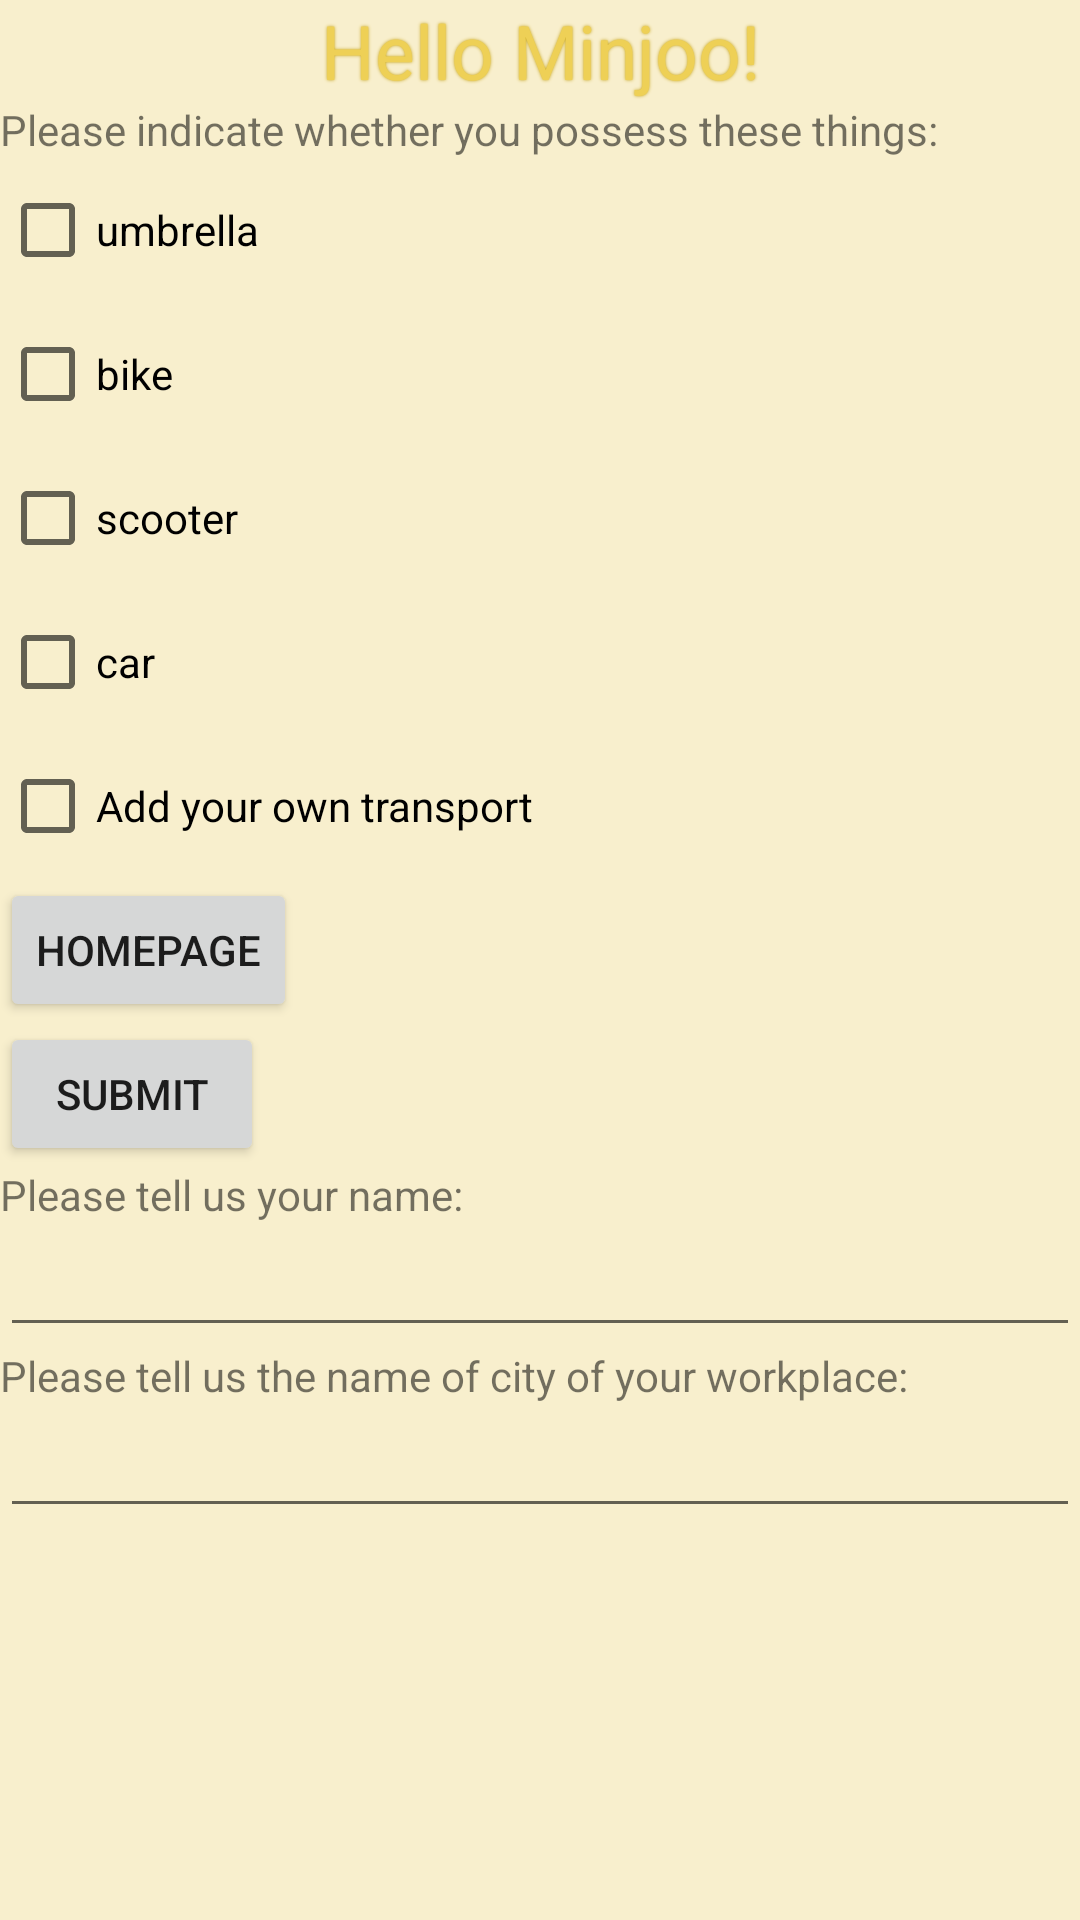

Android layout source for this screen:
<!-- AndroidManifest.xml: application theme Theme.HelloMorning -->
<!-- res/layout/activity_form.xml -->
<?xml version="1.0" encoding="utf-8"?>
<androidx.constraintlayout.widget.ConstraintLayout xmlns:android="http://schemas.android.com/apk/res/android"
    xmlns:app="http://schemas.android.com/apk/res-auto"
    xmlns:tools="http://schemas.android.com/tools"
    android:layout_width="match_parent"
    android:layout_height="match_parent"
    android:background="#F8EFCD"
    tools:context=".FormActivity">

    <LinearLayout
        android:layout_width="match_parent"
        android:layout_height="match_parent"
        android:orientation="vertical">

        <LinearLayout
            android:layout_width="match_parent"
            android:layout_height="wrap_content"
            android:orientation="vertical">

            <TextView
                android:id="@+id/helloUser"
                android:layout_width="match_parent"
                android:layout_height="wrap_content"
                android:gravity="center_horizontal"
                android:shadowColor="#C39F0E"
                android:shadowDx="0.0"
                android:shadowDy="0.0"
                android:shadowRadius="2.0"
                android:text="Hello Minjoo!"
                android:textAlignment="center"
                android:textColor="#EED056"
                android:textSize="25sp"
                tools:layout_editor_absoluteX="0dp"
                tools:layout_editor_absoluteY="16dp" />
        </LinearLayout>


        <LinearLayout
            android:layout_width="match_parent"
            android:layout_height="wrap_content"
            android:orientation="vertical"
            app:layout_constraintBottom_toBottomOf="parent"
            app:layout_constraintLeft_toLeftOf="parent"
            app:layout_constraintRight_toRightOf="parent">

            <LinearLayout
                android:layout_width="wrap_content"
                android:layout_height="wrap_content"
                android:orientation="vertical">
                <TextView
                    android:layout_width="wrap_content"
                    android:layout_height="wrap_content"
                    android:text="Please indicate whether you possess these things:"/>

                <CheckBox
                    android:id="@+id/umbrella"
                    android:layout_width="match_parent"
                    android:layout_height="wrap_content"
                    android:text="umbrella" />

                <CheckBox
                    android:id="@+id/bike"
                    android:layout_width="match_parent"
                    android:layout_height="wrap_content"
                    android:text="bike" />

                <CheckBox
                    android:id="@+id/scooter"
                    android:layout_width="match_parent"
                    android:layout_height="wrap_content"
                    android:text="scooter" />

                <CheckBox
                    android:id="@+id/car"
                    android:layout_width="match_parent"
                    android:layout_height="wrap_content"
                    android:text="car" />

                <CheckBox
                    android:id="@+id/addOption"
                    android:layout_width="match_parent"
                    android:layout_height="wrap_content"
                    android:text="Add your own transport" />
            </LinearLayout>

            <Button
                android:id="@+id/jumpToHome"
                android:layout_width="wrap_content"
                android:layout_height="wrap_content"
                android:text="HomePage" />

            <Button
                android:id="@+id/submitForm"
                android:layout_width="wrap_content"
                android:layout_height="wrap_content"
                android:text="Submit" />
        </LinearLayout>

        <LinearLayout
            android:layout_width="match_parent"
            android:layout_height="wrap_content"
            android:orientation="vertical">

            <TextView
                android:id="@+id/text_view_username"
                android:layout_width="wrap_content"
                android:layout_height="wrap_content"
                android:text="Please tell us your name: "
                tools:layout_editor_absoluteX="0dp"
                tools:layout_editor_absoluteY="52dp" />

            <EditText
                android:layout_width="match_parent"
                android:layout_height="wrap_content"
                android:inputType="text"
                android:orientation="horizontal" />

            <TextView
                android:layout_width="match_parent"
                android:layout_height="wrap_content"
                android:inputType="text"
                android:orientation="horizontal"
                android:text="Please tell us the name of city of your workplace: "
                tools:layout_editor_absoluteX="0dp"
                tools:layout_editor_absoluteY="155dp"/>
            <EditText
                android:layout_width="match_parent"
                android:layout_height="wrap_content"
                android:inputType="text"
                android:orientation="horizontal" />
        </LinearLayout>
    </LinearLayout>
</androidx.constraintlayout.widget.ConstraintLayout>
<!-- resources referenced by this layout -->
<resources>
  <style name="Theme.HelloMorning" parent="Theme.MaterialComponents.DayNight.DarkActionBar">
          
          <item name="colorPrimary">@color/purple_500</item>
          <item name="colorPrimaryVariant">@color/purple_700</item>
          <item name="colorOnPrimary">@color/white</item>
          
          <item name="colorSecondary">@color/teal_200</item>
          <item name="colorSecondaryVariant">@color/teal_700</item>
          <item name="colorOnSecondary">@color/black</item>
          
          <item name="android:statusBarColor">?attr/colorPrimaryVariant</item>
          
      </style>
  <!-- not gathered from this repository: default colours our renderer supplied (Android Studio template values) -->
  <color name="purple_500">#FF6200EE</color>
  <color name="purple_700">#FF3700B3</color>
  <color name="teal_200">#FF03DAC5</color>
  <color name="teal_700">#FF018786</color>
  <color name="black">#FF000000</color>
  <color name="white">#FFFFFFFF</color>
</resources>
